6-way image classification set "Dataset" from GitHub (the-abood/AI-Powered-Self-Checkout-Systems-in-Retail-Environments); label vocabulary: blue boost, pepsi, purple boost, quavers, red boost, tuna sandwich.

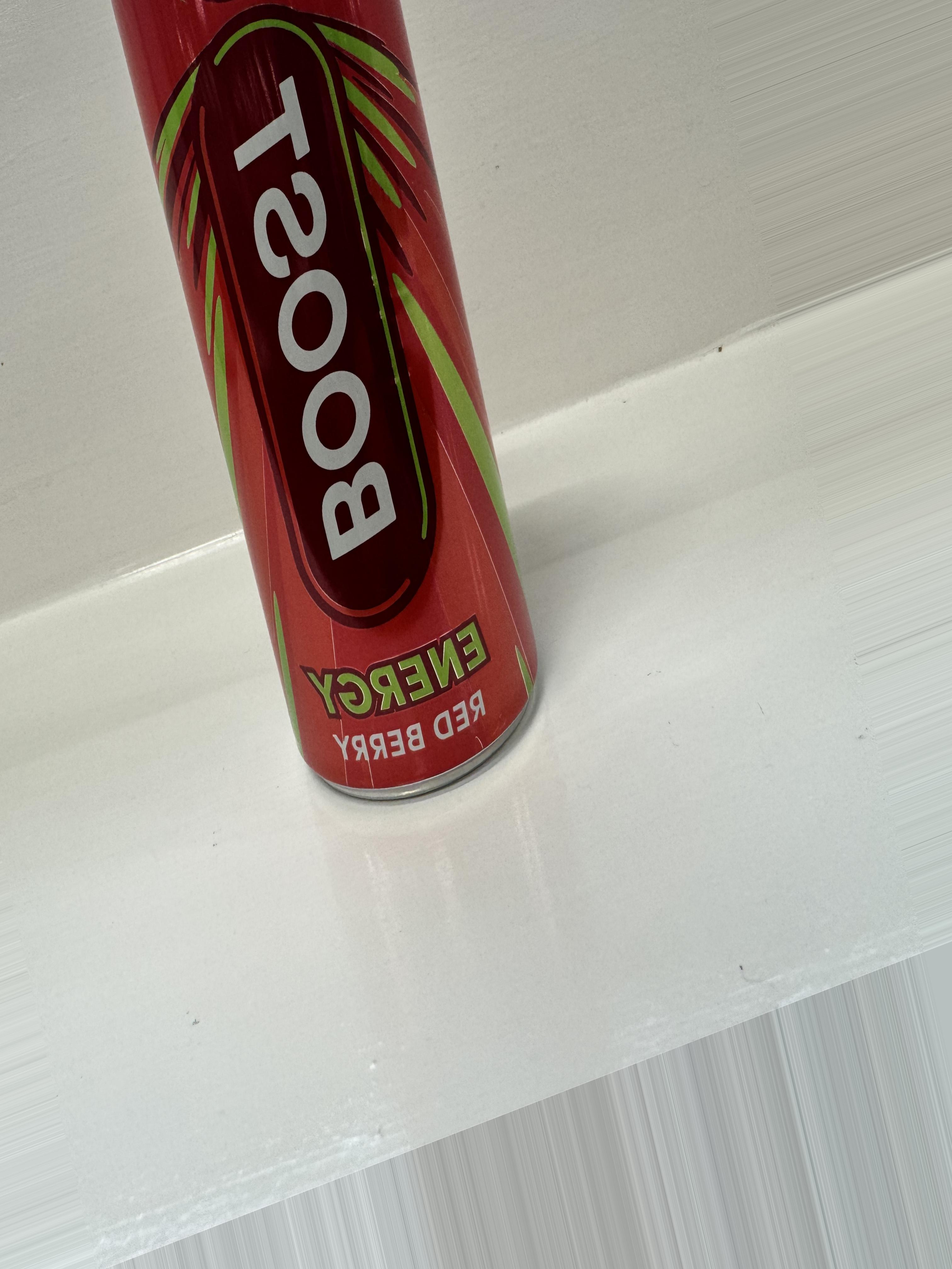
Label: red boost

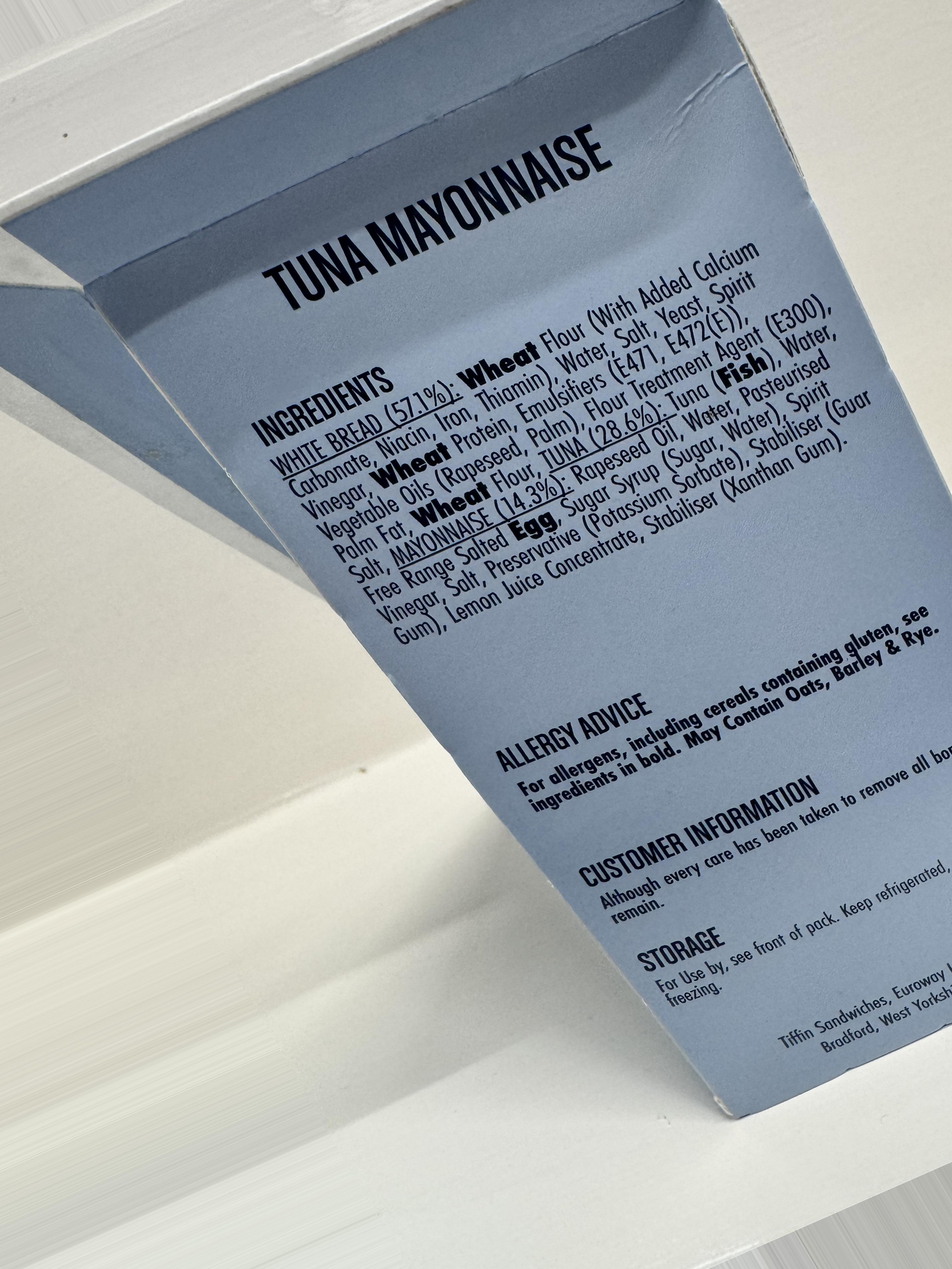
Label: tuna sandwich

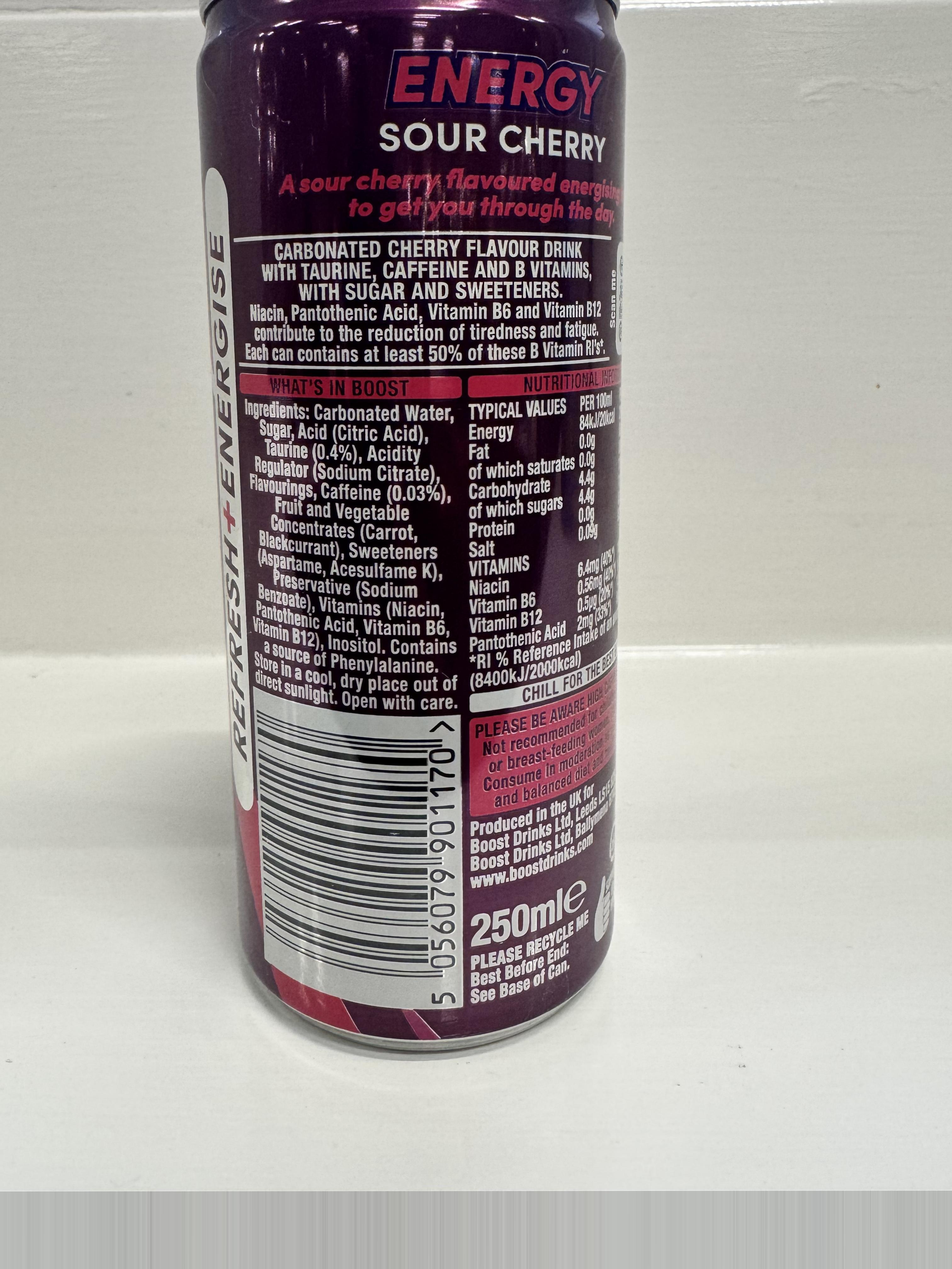
Label: purple boost

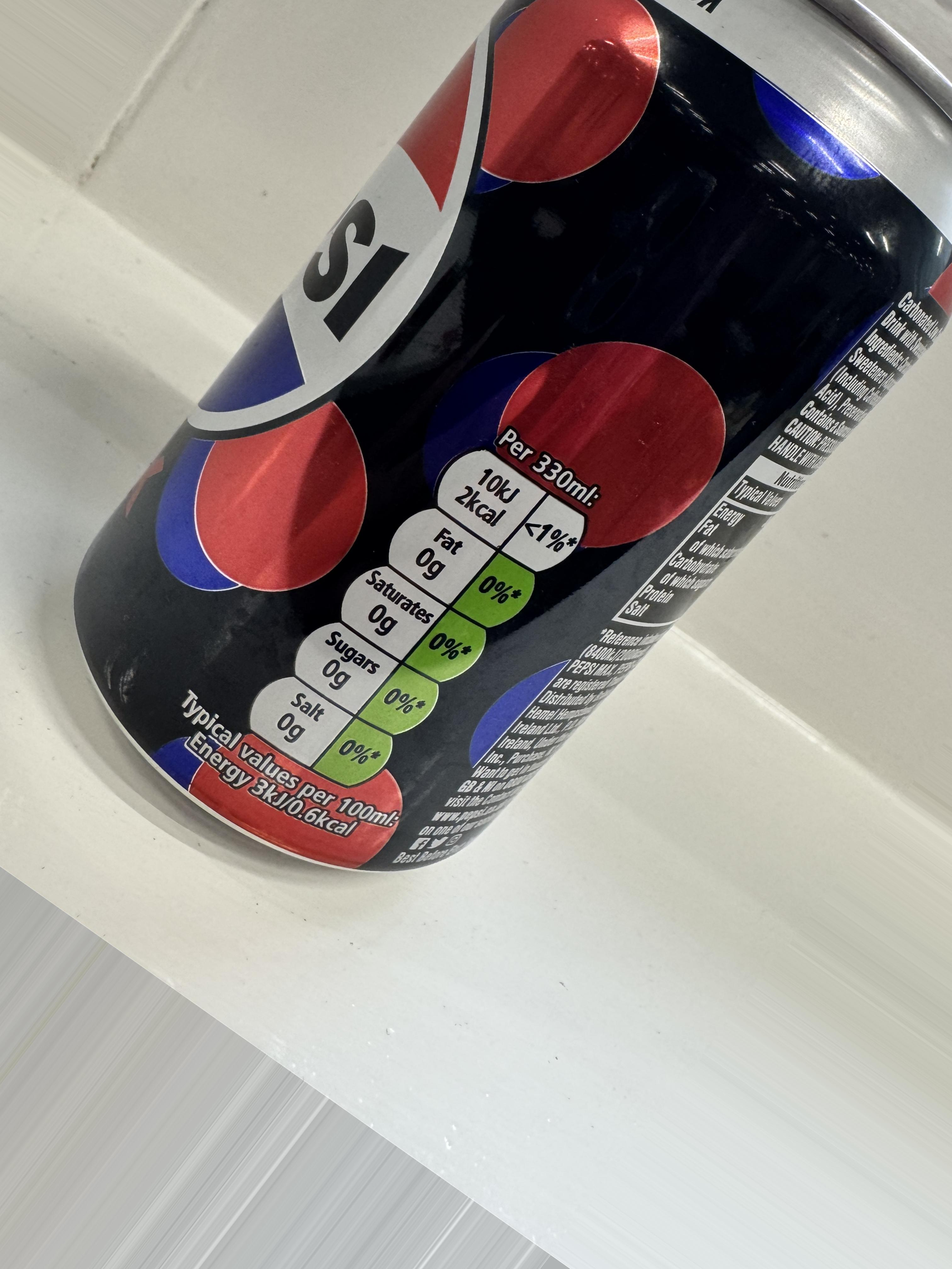
Label: pepsi

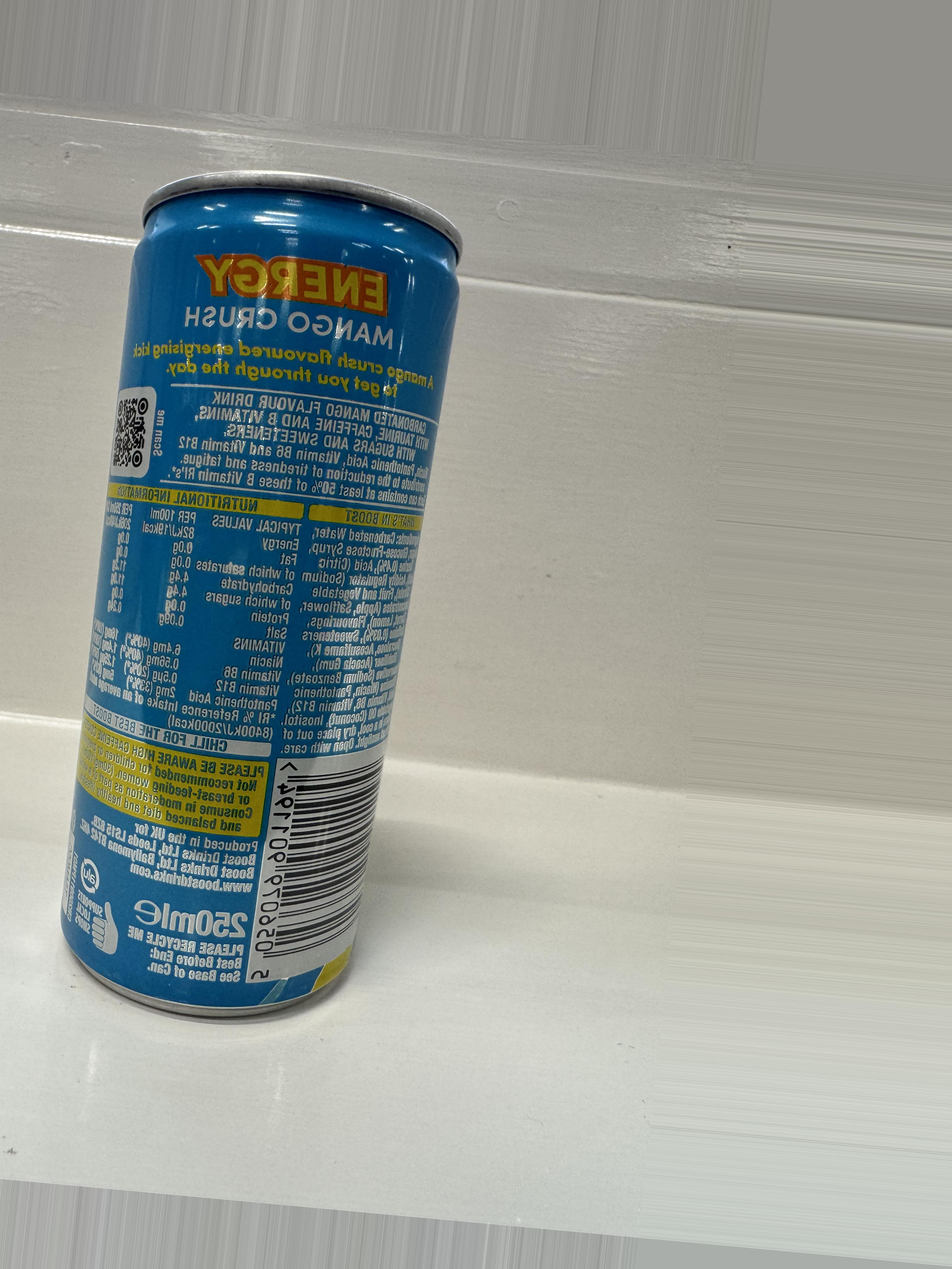
Label: blue boost

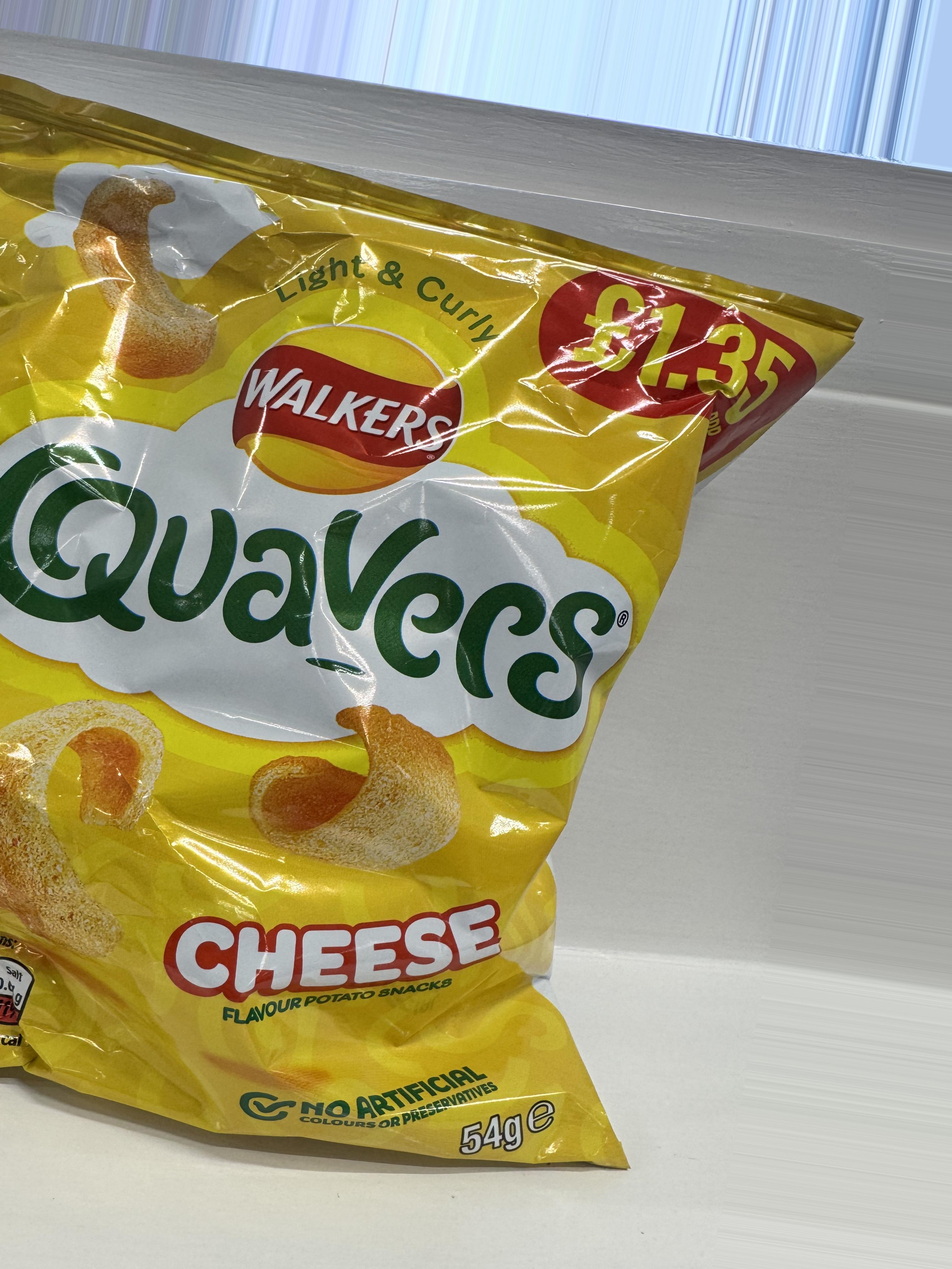
Label: quavers
